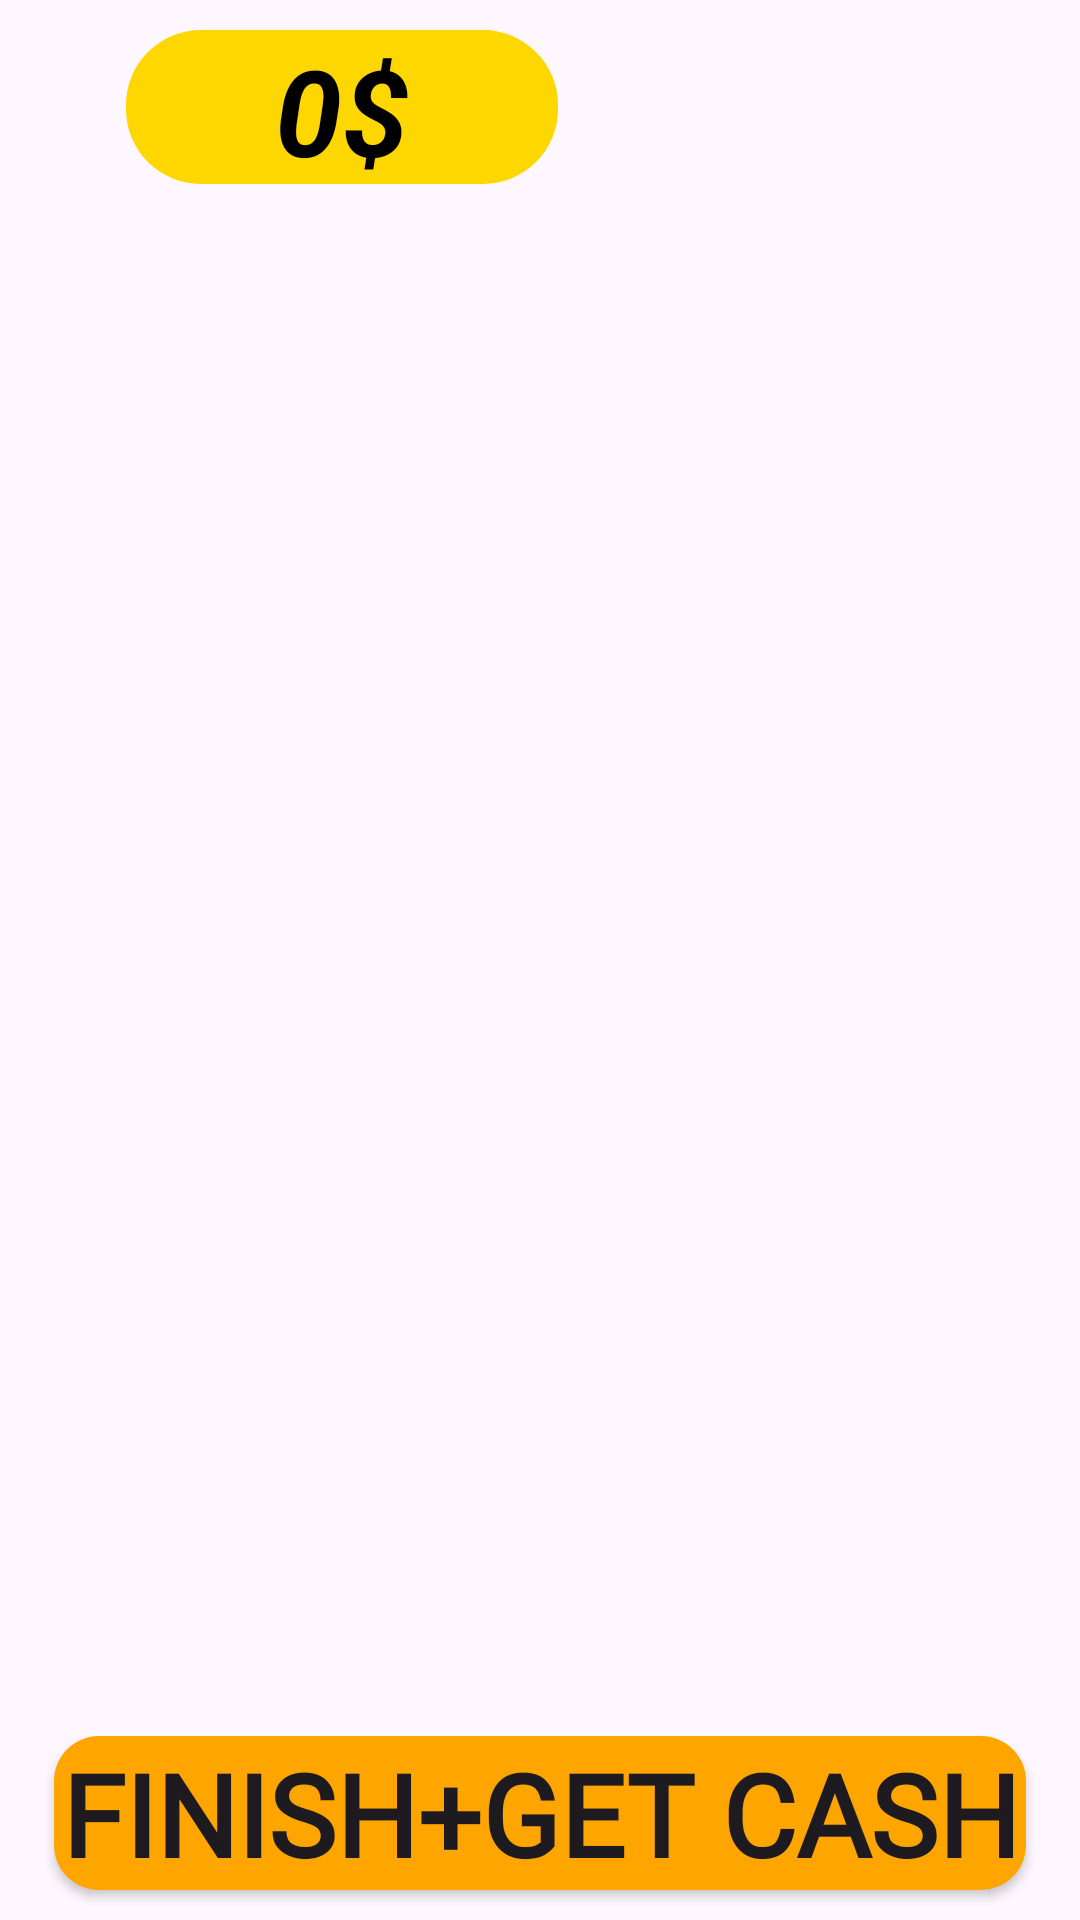

This screen was rendered from an Android layout file. Write that file and the resources it references.
<!-- AndroidManifest.xml: application theme Theme.GoldenCasino -->
<!-- res/layout/fragment_first_game.xml -->
<?xml version="1.0" encoding="utf-8"?>
<androidx.constraintlayout.widget.ConstraintLayout xmlns:android="http://schemas.android.com/apk/res/android"
    xmlns:tools="http://schemas.android.com/tools"
    android:layout_width="match_parent"
    android:layout_height="match_parent"
    xmlns:app="http://schemas.android.com/apk/res-auto"
    tools:context=".view.fragments.FirstGameFragment">

    <ImageView
        android:layout_width="match_parent"
        android:layout_height="match_parent"
        android:id="@+id/id_game_img"/>

    <TextView
        android:id="@+id/id_game_tv_cash_win"
        android:layout_width="0dp"
        android:layout_height="0dp"
        android:layout_marginTop="10dp"
        android:gravity="center"
        android:textColor="@color/black"
        android:text="0$"
        android:textSize="40sp"
        android:textStyle="bold|italic"
        android:background="@drawable/background_splash_tv"
        app:layout_constraintEnd_toStartOf="@id/id_game_iv_cash_win"
        app:layout_constraintStart_toStartOf="parent"
        app:layout_constraintTop_toTopOf="parent"
        app:layout_constraintWidth_percent="0.4"
        app:layout_constraintHeight_percent="0.08"/>

    <ImageView
        android:layout_marginTop="10dp"
        android:id="@+id/id_game_iv_cash_win"
        android:layout_width="0dp"
        android:layout_height="0dp"
        app:layout_constraintStart_toEndOf="@id/id_game_tv_cash_win"
        app:layout_constraintHeight_percent="0.08"
        app:layout_constraintWidth_percent="0.25"
        app:layout_constraintTop_toTopOf="parent"
        app:layout_constraintEnd_toEndOf="parent"/>

    <androidx.constraintlayout.widget.ConstraintLayout
        android:layout_width="0dp"
        android:layout_height="0dp"
        android:visibility="gone"
        android:id="@+id/id_game_cs_finish"
        android:background="@drawable/background_splash_tv"
        app:layout_constraintStart_toStartOf="parent"
        app:layout_constraintEnd_toEndOf="parent"
        app:layout_constraintTop_toBottomOf="@id/id_game_tv_cash_win"
        app:layout_constraintBottom_toTopOf="@id/id_game_button_finish"
        app:layout_constraintWidth_percent="0.9"
        app:layout_constraintHeight_percent="0.5">

        <TextView
            android:id="@+id/id_game_cs_finish_tv_title"
            android:layout_width="match_parent"
            android:layout_height="0dp"
            android:gravity="center"
            android:textColor="@color/black"
            android:fontFamily="@font/cinzel_decorative"
            android:textSize="33sp"
            android:textStyle="bold"
            android:text="you have earned:"
            app:layout_constraintTop_toTopOf="parent"
            app:layout_constraintHeight_percent="0.2"/>

        <TextView
            android:id="@+id/id_game_cs_finish_tv_cash"
            android:layout_width="0dp"
            android:layout_height="0dp"
            android:gravity="center"
            android:text="500$"
            android:textColor="@color/black"
            android:textStyle="bold|italic"
            android:textSize="80sp"
            app:layout_constraintStart_toStartOf="parent"
            app:layout_constraintTop_toBottomOf="@id/id_game_cs_finish_tv_title"
            app:layout_constraintEnd_toEndOf="parent"
            app:layout_constraintWidth_percent="0.6"
            app:layout_constraintHeight_percent="0.3"/>

        <androidx.appcompat.widget.AppCompatButton
            android:id="@+id/id_game_cs_finish_button_again"
            android:layout_width="0dp"
            android:layout_height="0dp"
            android:gravity="center"
            android:text="again"
            android:textSize="40sp"
            android:fontFamily="@font/aleo_light"
            android:textColor="#ffd700"
            android:layout_marginStart="30dp"
            app:layout_constraintBottom_toTopOf="@id/id_game_cs_finish_button_menu"
            android:background="@drawable/background_button"
            app:layout_constraintStart_toStartOf="parent"
            app:layout_constraintTop_toBottomOf="@id/id_game_cs_finish_tv_cash"
            app:layout_constraintWidth_percent="0.5"
            app:layout_constraintHeight_percent="0.2"/>

        <androidx.appcompat.widget.AppCompatButton
            android:id="@+id/id_game_cs_finish_button_menu"
            android:layout_width="0dp"
            android:layout_height="0dp"
            android:layout_marginEnd="30dp"
            android:gravity="center"
            android:text="menu"
            android:textSize="40sp"
            android:fontFamily="@font/aleo_light"
            android:textColor="#ffd700"
            android:background="@drawable/background_button"
            app:layout_constraintEnd_toEndOf="parent"
            app:layout_constraintTop_toBottomOf="@id/id_game_cs_finish_button_again"
            app:layout_constraintWidth_percent="0.5"
            app:layout_constraintBottom_toBottomOf="parent"
            app:layout_constraintHeight_percent="0.2"/>

    </androidx.constraintlayout.widget.ConstraintLayout>

    <androidx.recyclerview.widget.RecyclerView
        android:id="@+id/id_game_rv"
        android:visibility="visible"
        android:layout_width="0dp"
        android:layout_height="0dp"
        android:layout_marginTop="10dp"
        android:layout_marginBottom="10dp"
        android:layout_marginStart="10dp"
        android:layout_marginEnd="10dp"
        app:layout_constraintStart_toStartOf="parent"
        app:layout_constraintEnd_toEndOf="parent"
        app:layout_constraintTop_toBottomOf="@id/id_game_tv_cash_win"
        app:layout_constraintBottom_toTopOf="@id/id_game_button_finish"/>

    <androidx.appcompat.widget.AppCompatButton
        android:id="@+id/id_game_button_finish"
        android:layout_width="0dp"
        android:layout_height="0dp"
        android:text="finish+get cash"
        android:fontFamily="@font/aleo_light"
        android:textSize="38sp"
        android:textStyle="bold"
        android:background="@drawable/background_button"
        app:layout_constraintWidth_percent="0.9"
        app:layout_constraintHeight_percent="0.08"
        app:layout_constraintStart_toStartOf="parent"
        app:layout_constraintEnd_toEndOf="parent"
        android:layout_marginBottom="10dp"
        app:layout_constraintBottom_toBottomOf="parent"/>

</androidx.constraintlayout.widget.ConstraintLayout>
<!-- resources referenced by this layout -->
<resources>
  <!-- drawable background_button (drawable) -->
  <?xml version="1.0" encoding="utf-8"?>
  <shape xmlns:android="http://schemas.android.com/apk/res/android"
  
      android:shape="rectangle">
      <solid android:color="#FFA500"/>
      <corners android:radius="15dp"/>
  
  </shape>
  <!-- drawable background_splash_tv (drawable) -->
  <?xml version="1.0" encoding="utf-8"?>
  <shape xmlns:android="http://schemas.android.com/apk/res/android"
  
      android:shape="rectangle">
      <solid android:color="#ffd700"/>
      <corners android:radius="25dp"/>
  
  </shape>
  <style name="Theme.GoldenCasino" parent="Base.Theme.GoldenCasino" />
  <style name="Base.Theme.GoldenCasino" parent="Theme.Material3.DayNight.NoActionBar">
          
          
      </style>
  <!-- not gathered from this repository: default colours our renderer supplied (Android Studio template values) -->
  <color name="black">#FF000000</color>
</resources>
